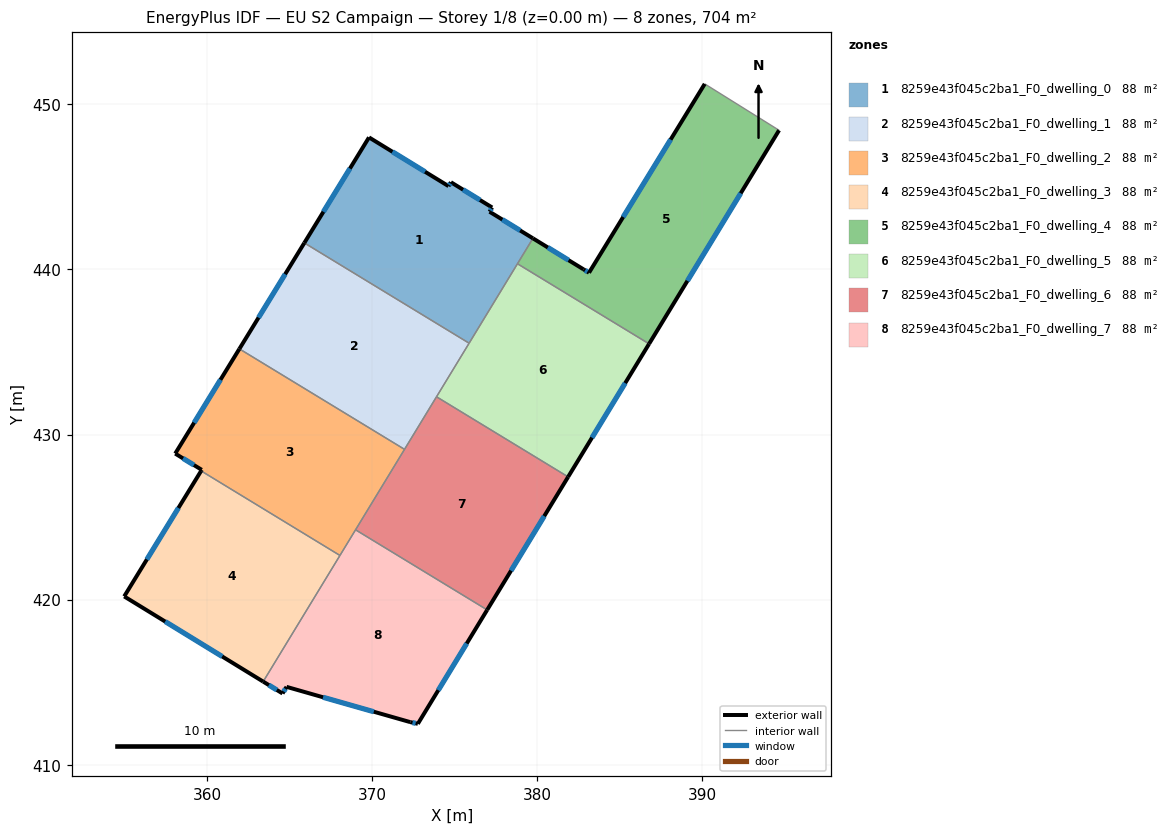
=== STOREY PLAN SPEC (per zone: floor XY polygon, exterior-wall plan segments, windows/doors) ===
zone 1: 8259e43f045c2ba1_F0_dwelling_0  (88.0 m²)
  floor: (377.27, 443.75) (377.11, 443.49) (379.74, 441.88) (375.88, 435.53) (365.90, 441.61) (369.81, 448.00) (374.63, 445.04) (374.77, 445.28)
  exterior wall: (377.27, 443.75) – (374.77, 445.28)  [2.9 m]
    window: (376.53, 444.20) – (375.51, 444.83)  [1.5 m²]
  exterior wall: (377.11, 443.49) – (377.27, 443.75)  [0.3 m]
    window: (377.16, 443.57) – (377.22, 443.67)  [0.2 m²]
  exterior wall: (379.74, 441.88) – (377.11, 443.49)  [3.1 m]
    window: (378.97, 442.36) – (377.89, 443.02)  [1.6 m²]
  exterior wall: (369.81, 448.00) – (365.90, 441.61)  [7.5 m]
    window: (368.66, 446.11) – (367.05, 443.49)  [3.8 m²]
  exterior wall: (374.63, 445.04) – (369.81, 448.00)  [5.6 m]
    window: (373.21, 445.91) – (371.23, 447.12)  [2.8 m²]
  exterior wall: (374.77, 445.28) – (374.63, 445.04)  [0.3 m]
    window: (374.73, 445.21) – (374.67, 445.11)  [0.1 m²]
  interior walls: 3
zone 2: 8259e43f045c2ba1_F0_dwelling_1  (88.0 m²)
  floor: (375.88, 435.53) (371.96, 429.11) (361.97, 435.19) (365.90, 441.61)
  exterior wall: (365.90, 441.61) – (361.97, 435.19)  [7.5 m]
    window: (364.74, 439.71) – (363.13, 437.08)  [3.8 m²]
  interior walls: 4
zone 3: 8259e43f045c2ba1_F0_dwelling_2  (87.9 m²)
  floor: (371.96, 429.11) (368.05, 422.68) (359.65, 427.80) (359.69, 427.86) (358.08, 428.85) (361.97, 435.19)
  exterior wall: (359.69, 427.86) – (359.65, 427.80)  [0.1 m]
  exterior wall: (358.08, 428.85) – (359.69, 427.86)  [1.9 m]
    window: (358.55, 428.56) – (359.21, 428.15)  [1.0 m²]
  exterior wall: (361.97, 435.19) – (358.08, 428.85)  [7.4 m]
    window: (360.82, 433.32) – (359.23, 430.72)  [3.8 m²]
  interior walls: 4
zone 4: 8259e43f045c2ba1_F0_dwelling_3  (88.0 m²)
  floor: (368.05, 422.68) (363.41, 415.04) (354.99, 420.20) (359.65, 427.80)
  exterior wall: (354.99, 420.20) – (363.41, 415.04)  [9.9 m]
    window: (357.47, 418.68) – (360.92, 416.56)  [5.0 m²]
  exterior wall: (359.65, 427.80) – (354.99, 420.20)  [8.9 m]
    window: (358.27, 425.56) – (356.36, 422.44)  [4.5 m²]
  interior walls: 2
zone 5: 8259e43f045c2ba1_F0_dwelling_4  (88.0 m²)
  floor: (394.64, 448.43) (386.77, 435.49) (378.80, 440.34) (379.74, 441.88) (382.80, 440.00) (383.14, 439.80) (390.14, 451.23)
  exterior wall: (386.77, 435.49) – (394.64, 448.43)  [15.1 m]
    window: (389.09, 439.31) – (392.32, 444.61)  [7.6 m²]
  exterior wall: (382.80, 440.00) – (379.74, 441.88)  [3.6 m]
    window: (381.90, 440.56) – (380.64, 441.33)  [1.8 m²]
  exterior wall: (383.14, 439.80) – (382.80, 440.00)  [0.4 m]
    window: (383.04, 439.86) – (382.90, 439.95)  [0.2 m²]
  exterior wall: (390.14, 451.23) – (383.14, 439.80)  [13.4 m]
    window: (388.08, 447.86) – (385.20, 443.17)  [6.8 m²]
  interior walls: 3
zone 6: 8259e43f045c2ba1_F0_dwelling_5  (88.0 m²)
  floor: (386.77, 435.49) (381.87, 427.44) (373.90, 432.29) (378.80, 440.34)
  exterior wall: (381.87, 427.44) – (386.77, 435.49)  [9.4 m]
    window: (383.32, 429.81) – (385.33, 433.12)  [4.8 m²]
  interior walls: 4
zone 7: 8259e43f045c2ba1_F0_dwelling_6  (88.0 m²)
  floor: (381.87, 427.44) (376.97, 419.38) (369.00, 424.24) (373.90, 432.29)
  exterior wall: (376.97, 419.38) – (381.87, 427.44)  [9.4 m]
    window: (378.41, 421.76) – (380.43, 425.06)  [4.8 m²]
  interior walls: 4
zone 8: 8259e43f045c2ba1_F0_dwelling_7  (88.0 m²)
  floor: (376.97, 419.38) (372.77, 412.49) (372.31, 412.59) (364.82, 414.72) (364.58, 414.33) (363.41, 415.04) (369.00, 424.24)
  exterior wall: (364.58, 414.33) – (364.82, 414.72)  [0.5 m]
    window: (364.65, 414.44) – (364.75, 414.61)  [0.2 m²]
  exterior wall: (363.41, 415.04) – (364.58, 414.33)  [1.4 m]
    window: (363.75, 414.83) – (364.23, 414.54)  [0.7 m²]
  exterior wall: (372.77, 412.49) – (376.97, 419.38)  [8.1 m]
    window: (374.01, 414.52) – (375.73, 417.35)  [4.1 m²]
  exterior wall: (372.31, 412.59) – (372.77, 412.49)  [0.5 m]
    window: (372.45, 412.56) – (372.64, 412.52)  [0.2 m²]
  exterior wall: (364.82, 414.72) – (372.31, 412.59)  [7.8 m]
    window: (367.03, 414.10) – (370.10, 413.22)  [3.9 m²]
  interior walls: 3

=== DERIVED (storey summary) ===
Building: EU S2 Campaign
Storey: 1 of 8  (floor level z = 0.00 m)
Storey gross floor area: 703.7 m²
Zones on this storey: 8
  - 8259e43f045c2ba1_F0_dwelling_0: floor 88.0 m²; exterior wall 19.7 m (59.2 m²); 6 window(s) 10.0 m²; WWR 16.8%
  - 8259e43f045c2ba1_F0_dwelling_1: floor 88.0 m²; exterior wall 7.5 m (22.6 m²); 1 window(s) 3.8 m²; WWR 16.8%
  - 8259e43f045c2ba1_F0_dwelling_2: floor 87.9 m²; exterior wall 9.4 m (28.2 m²); 2 window(s) 4.7 m²; WWR 16.7%
  - 8259e43f045c2ba1_F0_dwelling_3: floor 88.0 m²; exterior wall 18.8 m (56.3 m²); 2 window(s) 9.5 m²; WWR 16.8%
  - 8259e43f045c2ba1_F0_dwelling_4: floor 88.0 m²; exterior wall 32.5 m (97.6 m²); 4 window(s) 16.4 m²; WWR 16.8%
  - 8259e43f045c2ba1_F0_dwelling_5: floor 88.0 m²; exterior wall 9.4 m (28.3 m²); 1 window(s) 4.8 m²; WWR 16.8%
  - 8259e43f045c2ba1_F0_dwelling_6: floor 88.0 m²; exterior wall 9.4 m (28.3 m²); 1 window(s) 4.8 m²; WWR 16.8%
  - 8259e43f045c2ba1_F0_dwelling_7: floor 88.0 m²; exterior wall 18.2 m (54.5 m²); 5 window(s) 9.2 m²; WWR 16.8%
Zone adjacency (shared interzone walls):
  - 8259e43f045c2ba1_F0_dwelling_0 ↔ 8259e43f045c2ba1_F0_dwelling_1
  - 8259e43f045c2ba1_F0_dwelling_0 ↔ 8259e43f045c2ba1_F0_dwelling_4
  - 8259e43f045c2ba1_F0_dwelling_0 ↔ 8259e43f045c2ba1_F0_dwelling_5
  - 8259e43f045c2ba1_F0_dwelling_1 ↔ 8259e43f045c2ba1_F0_dwelling_2
  - 8259e43f045c2ba1_F0_dwelling_1 ↔ 8259e43f045c2ba1_F0_dwelling_5
  - 8259e43f045c2ba1_F0_dwelling_1 ↔ 8259e43f045c2ba1_F0_dwelling_6
  - 8259e43f045c2ba1_F0_dwelling_2 ↔ 8259e43f045c2ba1_F0_dwelling_3
  - 8259e43f045c2ba1_F0_dwelling_2 ↔ 8259e43f045c2ba1_F0_dwelling_6
  - 8259e43f045c2ba1_F0_dwelling_2 ↔ 8259e43f045c2ba1_F0_dwelling_7
  - 8259e43f045c2ba1_F0_dwelling_3 ↔ 8259e43f045c2ba1_F0_dwelling_7
  - 8259e43f045c2ba1_F0_dwelling_4 ↔ 8259e43f045c2ba1_F0_dwelling_5
  - 8259e43f045c2ba1_F0_dwelling_5 ↔ 8259e43f045c2ba1_F0_dwelling_6
  - 8259e43f045c2ba1_F0_dwelling_6 ↔ 8259e43f045c2ba1_F0_dwelling_7